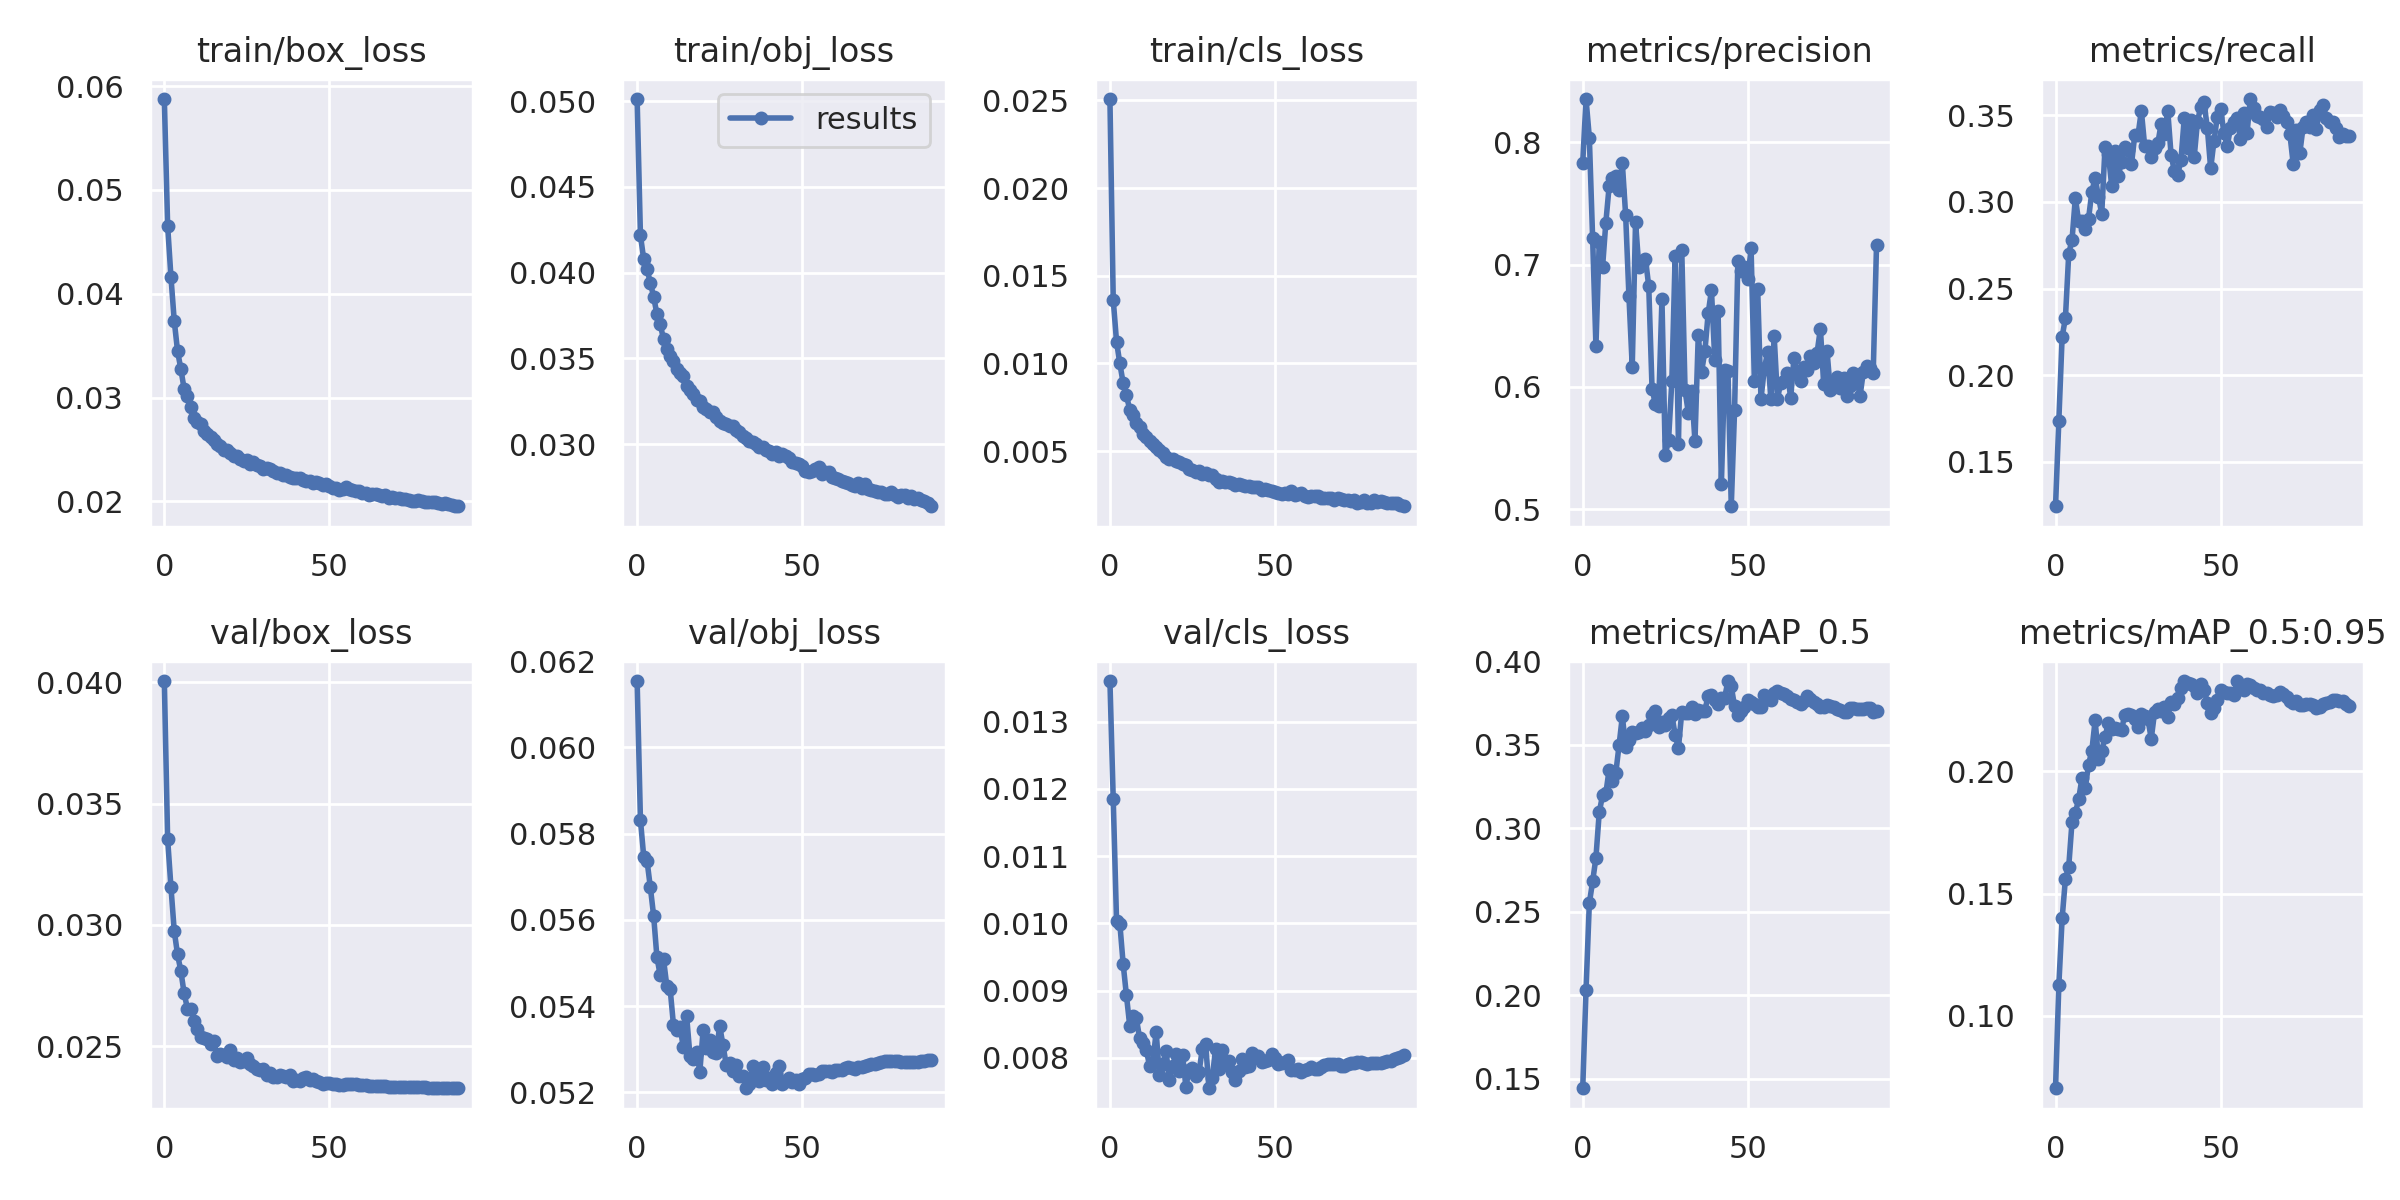

Data behind this chart, as committed beside it:
epoch, train/box_loss, train/obj_loss, train/cls_loss, metrics/precision, metrics/recall, metrics/mAP_0.5, metrics/mAP_0.5:0.95, val/box_loss, val/obj_loss, val/cls_loss, x/lr0, x/lr1, x/lr2
0, 0.05876, 0.05013, 0.02507, 0.7832, 0.1243, 0.1443, 0.07042, 0.04006, 0.06154, 0.0136, 0.07004, 0.003329, 0.003329
1, 0.04657, 0.04218, 0.01362, 0.8354, 0.1737, 0.2033, 0.1125, 0.03354, 0.05832, 0.01185, 0.04001, 0.006641, 0.006641
2, 0.04165, 0.04078, 0.01125, 0.804, 0.2221, 0.2551, 0.1399, 0.03157, 0.05746, 0.01004, 0.009969, 0.00993, 0.00993
3, 0.03741, 0.04019, 0.01, 0.7216, 0.233, 0.2682, 0.1561, 0.02976, 0.05737, 0.009997, 0.009901, 0.009901, 0.009901
4, 0.03449, 0.03942, 0.00889, 0.6335, 0.2701, 0.2824, 0.161, 0.02879, 0.05676, 0.0094, 0.009901, 0.009901, 0.009901
5, 0.03275, 0.03859, 0.008179, 0.7183, 0.2782, 0.3095, 0.1794, 0.02811, 0.05609, 0.008928, 0.009868, 0.009868, 0.009868
6, 0.03083, 0.03759, 0.007371, 0.6977, 0.3023, 0.3198, 0.183, 0.02718, 0.05513, 0.008478, 0.009835, 0.009835, 0.009835
7, 0.03011, 0.037, 0.007038, 0.7343, 0.2889, 0.3209, 0.1886, 0.02655, 0.05472, 0.008625, 0.009802, 0.009802, 0.009802
8, 0.02911, 0.03611, 0.006602, 0.764, 0.2893, 0.3352, 0.1972, 0.02653, 0.05508, 0.00859, 0.009769, 0.009769, 0.009769
9, 0.02806, 0.03553, 0.006407, 0.7705, 0.2844, 0.3281, 0.1933, 0.02603, 0.05446, 0.008291, 0.009736, 0.009736, 0.009736
10, 0.02767, 0.03515, 0.005994, 0.7725, 0.2903, 0.3328, 0.2027, 0.02573, 0.0544, 0.008215, 0.009703, 0.009703, 0.009703
11, 0.02746, 0.03485, 0.00579, 0.7613, 0.3058, 0.3496, 0.2084, 0.02539, 0.05357, 0.008122, 0.00967, 0.00967, 0.00967
12, 0.02682, 0.03439, 0.005575, 0.7829, 0.314, 0.3671, 0.2209, 0.02535, 0.05344, 0.007883, 0.009637, 0.009637, 0.009637
13, 0.02647, 0.03413, 0.00543, 0.7406, 0.3031, 0.3487, 0.205, 0.02528, 0.05352, 0.007933, 0.009604, 0.009604, 0.009604
14, 0.02623, 0.03396, 0.005225, 0.6741, 0.2931, 0.3528, 0.2085, 0.0251, 0.05305, 0.008385, 0.009571, 0.009571, 0.009571
15, 0.02587, 0.03337, 0.005051, 0.6164, 0.3319, 0.3579, 0.214, 0.02521, 0.05377, 0.007738, 0.009538, 0.009538, 0.009538
16, 0.02556, 0.03315, 0.004917, 0.7348, 0.3278, 0.3568, 0.2199, 0.02458, 0.05285, 0.00791, 0.009505, 0.009505, 0.009505
17, 0.02529, 0.0329, 0.004687, 0.6979, 0.3095, 0.358, 0.2174, 0.0247, 0.05278, 0.008107, 0.009472, 0.009472, 0.009472
18, 0.02496, 0.03259, 0.004572, 0.7009, 0.3292, 0.3599, 0.2179, 0.02463, 0.05294, 0.007665, 0.009439, 0.009439, 0.009439
19, 0.02496, 0.0325, 0.004549, 0.705, 0.3148, 0.3582, 0.2175, 0.02456, 0.05248, 0.007877, 0.009406, 0.009406, 0.009406
20, 0.02469, 0.03219, 0.004427, 0.6823, 0.3233, 0.3619, 0.217, 0.02484, 0.05346, 0.008062, 0.009373, 0.009373, 0.009373
21, 0.02439, 0.03207, 0.004408, 0.5987, 0.3316, 0.3677, 0.2233, 0.02441, 0.05303, 0.007801, 0.00934, 0.00934, 0.00934
22, 0.02436, 0.0319, 0.004278, 0.5859, 0.3302, 0.3704, 0.2235, 0.0245, 0.05322, 0.008049, 0.009307, 0.009307, 0.009307
23, 0.02408, 0.03187, 0.004215, 0.5847, 0.3217, 0.3604, 0.2229, 0.02433, 0.05294, 0.007573, 0.009274, 0.009274, 0.009274
24, 0.02392, 0.03161, 0.003978, 0.6715, 0.3385, 0.3639, 0.2214, 0.02438, 0.05291, 0.00782, 0.009241, 0.009241, 0.009241
25, 0.02395, 0.03138, 0.003946, 0.5444, 0.3388, 0.3619, 0.218, 0.02453, 0.05355, 0.007846, 0.009208, 0.009208, 0.009208
26, 0.02361, 0.03125, 0.003806, 0.5565, 0.3526, 0.3659, 0.2236, 0.02428, 0.0531, 0.007736, 0.009175, 0.009175, 0.009175
27, 0.02375, 0.0312, 0.003844, 0.6048, 0.3324, 0.3679, 0.2227, 0.0242, 0.05264, 0.007788, 0.009142, 0.009142, 0.009142
28, 0.02352, 0.03104, 0.003721, 0.7068, 0.3324, 0.3558, 0.2213, 0.02408, 0.05268, 0.008139, 0.009109, 0.009109, 0.009109
29, 0.02344, 0.03107, 0.003757, 0.5532, 0.3261, 0.3482, 0.2134, 0.02404, 0.05251, 0.008201, 0.009076, 0.009076, 0.009076
30, 0.02312, 0.03081, 0.003669, 0.7121, 0.3311, 0.3696, 0.2241, 0.02404, 0.05264, 0.007548, 0.009043, 0.009043, 0.009043
31, 0.02326, 0.03069, 0.003617, 0.5974, 0.334, 0.3693, 0.2255, 0.02381, 0.05239, 0.007699, 0.00901, 0.00901, 0.00901
32, 0.02309, 0.03047, 0.003401, 0.5785, 0.3451, 0.3689, 0.2247, 0.02391, 0.05237, 0.008132, 0.008977, 0.008977, 0.008977
33, 0.02291, 0.03036, 0.003254, 0.597, 0.3393, 0.3724, 0.2265, 0.02374, 0.0521, 0.007836, 0.008944, 0.008944, 0.008944
34, 0.02275, 0.03016, 0.003292, 0.5556, 0.3526, 0.3685, 0.2221, 0.02374, 0.0522, 0.008121, 0.008911, 0.008911, 0.008911
35, 0.0227, 0.03014, 0.003266, 0.6422, 0.3273, 0.3706, 0.2283, 0.0238, 0.05261, 0.007924, 0.008878, 0.008878, 0.008878
36, 0.02256, 0.03001, 0.003235, 0.6123, 0.3179, 0.3704, 0.2276, 0.02377, 0.0524, 0.007959, 0.008845, 0.008845, 0.008845
37, 0.0225, 0.02986, 0.003168, 0.629, 0.3156, 0.3705, 0.2301, 0.02374, 0.05226, 0.007788, 0.008812, 0.008812, 0.008812
38, 0.02238, 0.0298, 0.003066, 0.6601, 0.3243, 0.3795, 0.2343, 0.0238, 0.0526, 0.007676, 0.008779, 0.008779, 0.008779
39, 0.02222, 0.02965, 0.003154, 0.6791, 0.3484, 0.3799, 0.2369, 0.02358, 0.05229, 0.007808, 0.008746, 0.008746, 0.008746
40, 0.02225, 0.02958, 0.003061, 0.6223, 0.331, 0.3768, 0.2361, 0.02361, 0.05234, 0.00798, 0.008713, 0.008713, 0.008713
41, 0.02225, 0.02945, 0.003002, 0.6621, 0.3475, 0.3744, 0.2357, 0.02356, 0.0522, 0.007858, 0.00868, 0.00868, 0.00868
42, 0.02207, 0.02955, 0.003034, 0.5205, 0.3258, 0.3778, 0.2347, 0.02369, 0.05245, 0.007875, 0.008647, 0.008647, 0.008647
43, 0.02198, 0.02929, 0.002971, 0.6135, 0.3464, 0.3784, 0.2322, 0.02373, 0.05261, 0.008065, 0.008614, 0.008614, 0.008614
44, 0.02197, 0.0294, 0.002943, 0.6131, 0.3551, 0.3882, 0.2358, 0.0236, 0.05221, 0.008007, 0.008581, 0.008581, 0.008581
45, 0.02178, 0.02928, 0.002932, 0.5024, 0.3575, 0.385, 0.2334, 0.02363, 0.05226, 0.008035, 0.008548, 0.008548, 0.008548
46, 0.02184, 0.02917, 0.002816, 0.5811, 0.3425, 0.3731, 0.228, 0.02356, 0.05233, 0.007945, 0.008515, 0.008515, 0.008515
47, 0.02173, 0.02895, 0.002833, 0.7027, 0.3193, 0.368, 0.2237, 0.02351, 0.05225, 0.007956, 0.008482, 0.008482, 0.008482
48, 0.02161, 0.02887, 0.00281, 0.6944, 0.3352, 0.3706, 0.226, 0.02343, 0.05228, 0.007962, 0.008449, 0.008449, 0.008449
49, 0.02163, 0.02882, 0.002738, 0.6978, 0.3491, 0.3725, 0.2292, 0.02347, 0.05219, 0.008053, 0.008416, 0.008416, 0.008416
50, 0.02149, 0.0287, 0.002651, 0.688, 0.3538, 0.3768, 0.2331, 0.02347, 0.0523, 0.008001, 0.008383, 0.008383, 0.008383
51, 0.02128, 0.02844, 0.002598, 0.7133, 0.3399, 0.3756, 0.2327, 0.02344, 0.05233, 0.007912, 0.00835, 0.00835, 0.00835
52, 0.02125, 0.0284, 0.002583, 0.6048, 0.3321, 0.3742, 0.2319, 0.02344, 0.05242, 0.007918, 0.008317, 0.008317, 0.008317
53, 0.02112, 0.02842, 0.002597, 0.6801, 0.3427, 0.3725, 0.2321, 0.02342, 0.05242, 0.007932, 0.008284, 0.008284, 0.008284
54, 0.02116, 0.02853, 0.002585, 0.5902, 0.3463, 0.3727, 0.2311, 0.02341, 0.05241, 0.007963, 0.008251, 0.008251, 0.008251
55, 0.02134, 0.02867, 0.002759, 0.6147, 0.3487, 0.38, 0.2369, 0.02345, 0.05243, 0.007821, 0.008218, 0.008218, 0.008218
56, 0.02119, 0.02828, 0.002494, 0.6283, 0.3364, 0.3777, 0.2341, 0.02345, 0.05249, 0.007818, 0.008185, 0.008185, 0.008185
57, 0.0211, 0.02838, 0.002549, 0.5898, 0.3516, 0.377, 0.2331, 0.02344, 0.05249, 0.007834, 0.008152, 0.008152, 0.008152
58, 0.02102, 0.02838, 0.002601, 0.6413, 0.3396, 0.3811, 0.2359, 0.02342, 0.0525, 0.007791, 0.008119, 0.008119, 0.008119
59, 0.02102, 0.02808, 0.00242, 0.5904, 0.3594, 0.3823, 0.2354, 0.0234, 0.05248, 0.007824, 0.008086, 0.008086, 0.008086
... 30 more rows
